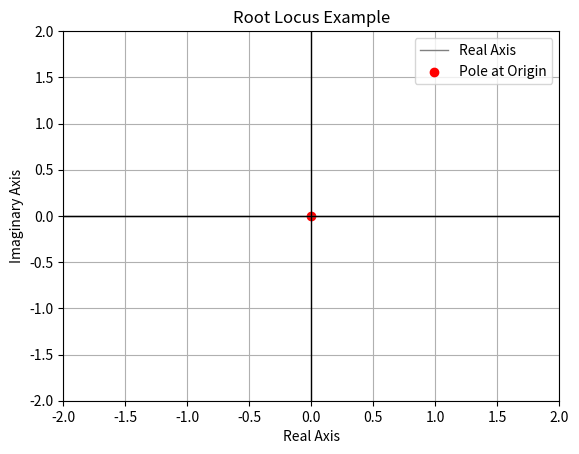

Recreate this plot in Python.
import matplotlib.pyplot as plt
import numpy as np

# Simple root locus example
num = [1]  # Coefficients for the numerator
den = [1, 1, 1]  # Coefficients for the denominator

plt.figure()
r = np.linspace(-2, 2, 100)
p = np.linspace(-2, 2, 100)

# Plotting the real and imaginary parts of poles
plt.plot(r, np.zeros_like(r), label='Real Axis', color='grey', lw=1)
plt.scatter([0], [0], color='red', label='Pole at Origin')  # Example pole

plt.title('Root Locus Example')
plt.xlabel('Real Axis')
plt.ylabel('Imaginary Axis')
plt.axhline(0, color='black', lw=1)
plt.axvline(0, color='black', lw=1)
plt.grid(True)
plt.xlim(-2, 2)
plt.ylim(-2, 2)
plt.legend()
plt.show()
